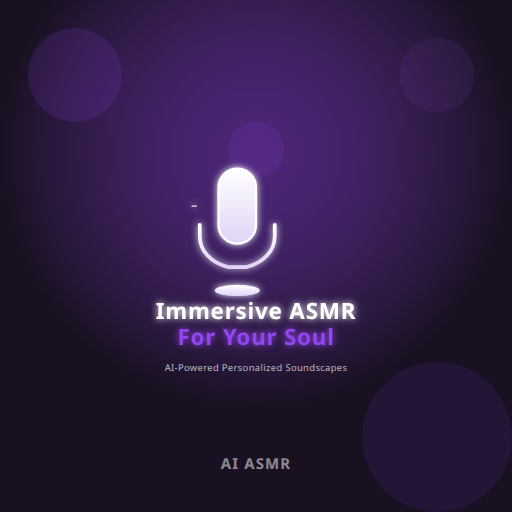
t = 0.00 s
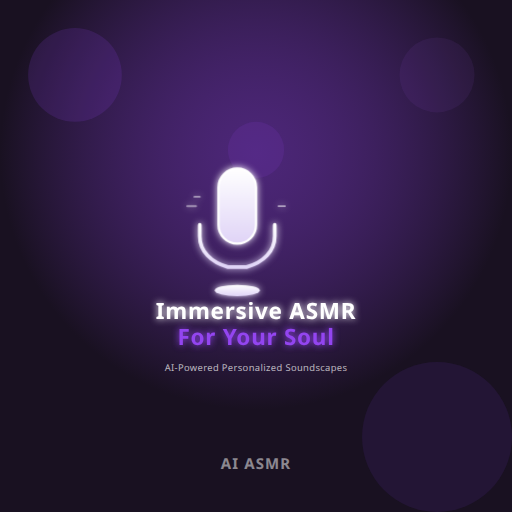
t = 0.45 s
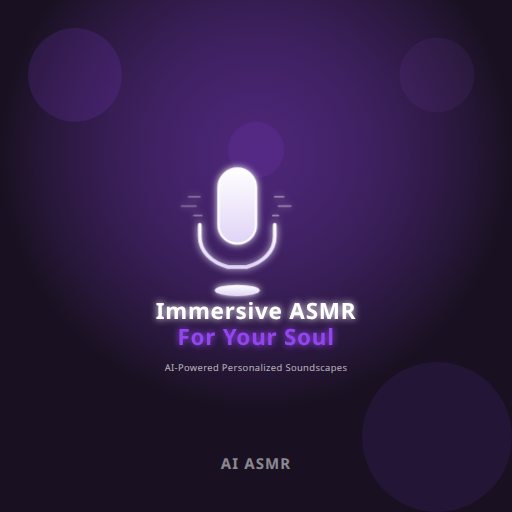
t = 0.95 s
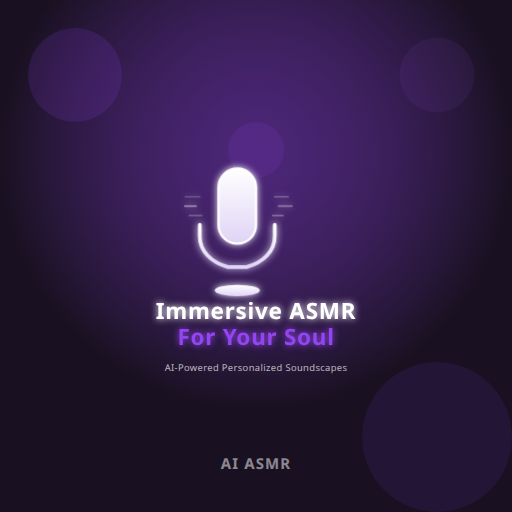
t = 1.35 s
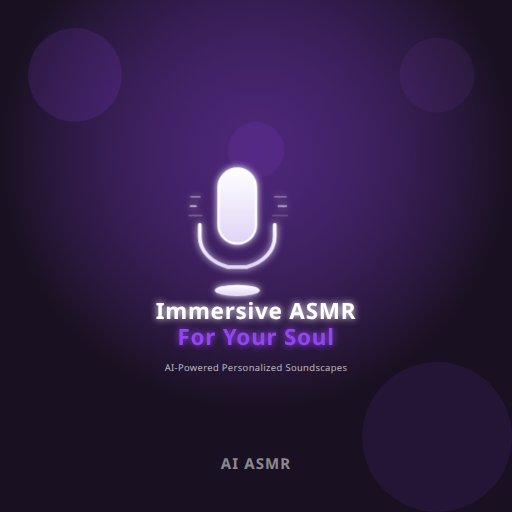
t = 1.85 s
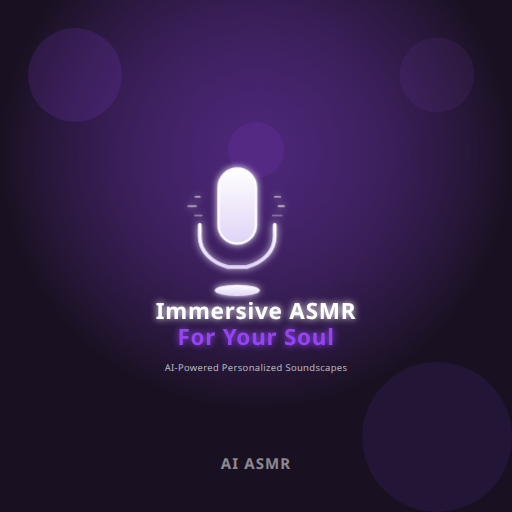
t = 2.35 s

The animated SVG that drew these frames (rendered in a browser with its animation timeline set to each time). Animation: 12 SMIL elements (animate=12); one cycle of 2.80 s, repeats indefinitely.

<svg width="2732" height="2732" viewBox="0 0 2732 2732" fill="none" xmlns="http://www.w3.org/2000/svg">
  <!-- Background -->
  <defs>
    <radialGradient id="splashBg" cx="50%" cy="30%">
      <stop offset="0%" style="stop-color:#9344f0;stop-opacity:0.6" />
      <stop offset="100%" style="stop-color:#191121;stop-opacity:1" />
    </radialGradient>
    <linearGradient id="splashMic" x1="0%" y1="0%" x2="0%" y2="100%">
      <stop offset="0%" style="stop-color:#ffffff;stop-opacity:1" />
      <stop offset="100%" style="stop-color:#e0d4f7;stop-opacity:1" />
    </linearGradient>
    <filter id="splashGlow">
      <feGaussianBlur stdDeviation="20" result="coloredBlur"/>
      <feMerge>
        <feMergeNode in="coloredBlur"/>
        <feMergeNode in="SourceGraphic"/>
      </feMerge>
    </filter>
  </defs>

  <!-- Dark Background -->
  <rect width="2732" height="2732" fill="#191121"/>

  <!-- Radial Gradient Overlay -->
  <rect width="2732" height="2732" fill="url(#splashBg)" opacity="0.7"/>

  <!-- Large Decorative Circles -->
  <circle cx="400" cy="400" r="250" fill="#9344f0" opacity="0.15"/>
  <circle cx="2332" cy="2332" r="400" fill="#7c3aed" opacity="0.1"/>
  <circle cx="2332" cy="400" r="200" fill="#a855f7" opacity="0.08"/>
  <circle cx="1366" cy="800" r="150" fill="#9344f0" opacity="0.12"/>

  <!-- Main Content Group -->
  <g transform="translate(1366, 900)">
    <!-- Microphone Icon (Larger) -->
    <g transform="translate(-200, 0)" filter="url(#splashGlow)">
      <!-- Mic Body -->
      <path d="M200 100 C200 44.8 155.2 0 100 0 C44.8 0 0 44.8 0 100 L0 300 C0 355.2 44.8 400 100 400 C155.2 400 200 355.2 200 300 Z"
            fill="url(#splashMic)"
            stroke="#ffffff"
            stroke-width="12"/>

      <!-- Mic Stand Arc -->
      <path d="M-100 300 L-100 360 C-100 440 -40 500 50 525 L150 525 C240 500 300 440 300 360 L300 300"
            stroke="url(#splashMic)"
            stroke-width="20"
            fill="none"
            stroke-linecap="round"/>

      <!-- Mic Stand Line -->
      <line x1="100" y1="525" x2="100" y2="650"
            stroke="url(#splashMic)"
            stroke-width="20"
            stroke-linecap="round"/>

      <!-- Mic Base -->
      <ellipse cx="100" cy="650" rx="120" ry="30"
               fill="url(#splashMic)"/>

      <!-- Animated Sound Waves -->
      <g opacity="0.8">
        <!-- Left waves -->
        <path d="M-120 200"
              stroke="#ffffff"
              stroke-width="10"
              stroke-linecap="round">
          <animate attributeName="d"
                   values="M-120 200 L-140 200;M-120 200 L-200 200;M-120 200 L-140 200"
                   dur="2s"
                   repeatCount="indefinite"/>
          <animate attributeName="opacity"
                   values="0.8;0.3;0.8"
                   dur="2s"
                   repeatCount="indefinite"/>
        </path>

        <path d="M-100 150"
              stroke="#ffffff"
              stroke-width="10"
              stroke-linecap="round">
          <animate attributeName="d"
                   values="M-100 150 L-120 150;M-100 150 L-180 150;M-100 150 L-120 150"
                   dur="2s"
                   begin="0.3s"
                   repeatCount="indefinite"/>
          <animate attributeName="opacity"
                   values="0.7;0.2;0.7"
                   dur="2s"
                   begin="0.3s"
                   repeatCount="indefinite"/>
        </path>

        <path d="M-90 250"
              stroke="#ffffff"
              stroke-width="10"
              stroke-linecap="round">
          <animate attributeName="d"
                   values="M-90 250 L-110 250;M-90 250 L-170 250;M-90 250 L-110 250"
                   dur="2s"
                   begin="0.6s"
                   repeatCount="indefinite"/>
          <animate attributeName="opacity"
                   values="0.6;0.2;0.6"
                   dur="2s"
                   begin="0.6s"
                   repeatCount="indefinite"/>
        </path>

        <!-- Right waves -->
        <path d="M320 200"
              stroke="#ffffff"
              stroke-width="10"
              stroke-linecap="round">
          <animate attributeName="d"
                   values="M320 200 L340 200;M320 200 L400 200;M320 200 L340 200"
                   dur="2s"
                   begin="0.2s"
                   repeatCount="indefinite"/>
          <animate attributeName="opacity"
                   values="0.8;0.3;0.8"
                   dur="2s"
                   begin="0.2s"
                   repeatCount="indefinite"/>
        </path>

        <path d="M300 150"
              stroke="#ffffff"
              stroke-width="10"
              stroke-linecap="round">
          <animate attributeName="d"
                   values="M300 150 L320 150;M300 150 L380 150;M300 150 L320 150"
                   dur="2s"
                   begin="0.5s"
                   repeatCount="indefinite"/>
          <animate attributeName="opacity"
                   values="0.7;0.2;0.7"
                   dur="2s"
                   begin="0.5s"
                   repeatCount="indefinite"/>
        </path>

        <path d="M290 250"
              stroke="#ffffff"
              stroke-width="10"
              stroke-linecap="round">
          <animate attributeName="d"
                   values="M290 250 L310 250;M290 250 L370 250;M290 250 L310 250"
                   dur="2s"
                   begin="0.8s"
                   repeatCount="indefinite"/>
          <animate attributeName="opacity"
                   values="0.6;0.2;0.6"
                   dur="2s"
                   begin="0.8s"
                   repeatCount="indefinite"/>
        </path>
      </g>
    </g>

    <!-- Title Text -->
    <text x="0" y="800"
          font-family="system-ui, -apple-system, sans-serif"
          font-size="120"
          font-weight="bold"
          fill="#ffffff"
          text-anchor="middle"
          letter-spacing="4"
          filter="url(#splashGlow)">Immersive ASMR</text>

    <text x="0" y="940"
          font-family="system-ui, -apple-system, sans-serif"
          font-size="120"
          font-weight="bold"
          fill="#9344f0"
          text-anchor="middle"
          letter-spacing="4"
          filter="url(#splashGlow)">For Your Soul</text>

    <!-- Subtitle -->
    <text x="0" y="1080"
          font-family="system-ui, -apple-system, sans-serif"
          font-size="50"
          font-weight="normal"
          fill="#ffffff"
          fill-opacity="0.7"
          text-anchor="middle"
          letter-spacing="2">AI-Powered Personalized Soundscapes</text>
  </g>

  <!-- Bottom App Name -->
  <text x="1366" y="2500"
        font-family="system-ui, -apple-system, sans-serif"
        font-size="80"
        font-weight="bold"
        fill="#ffffff"
        fill-opacity="0.5"
        text-anchor="middle"
        letter-spacing="6">AI ASMR</text>
</svg>
